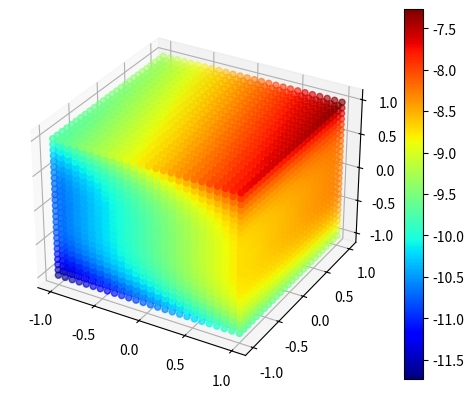

Write Python code to recreate this figure.
#!/usr/bin/env python3

import matplotlib.pyplot as plt
import numpy as np



def sigmoid(data):
    return 1/(1+np.exp(-data))




x = np.linspace(-1, 1, 26)
y = np.linspace(-1, 1, 26)
z = np.linspace(-1, 1, 26)

X, Y, Z = np.meshgrid(x, y, z)
values = X + sigmoid(Y) + Z**3 - 10

list_val = np.array(values).flatten()
distinct = np.unique(list_val)

print("Num of values: {}".format(len(list_val)))
print("Density of values: {}".format(len(distinct)/len(list_val)))

fig = plt.figure()
ax = fig.add_subplot(111, projection='3d')
scatter = ax.scatter(X, Y, Z, c=values, cmap='jet')
fig.colorbar(scatter, ax=ax)

plt.show()
